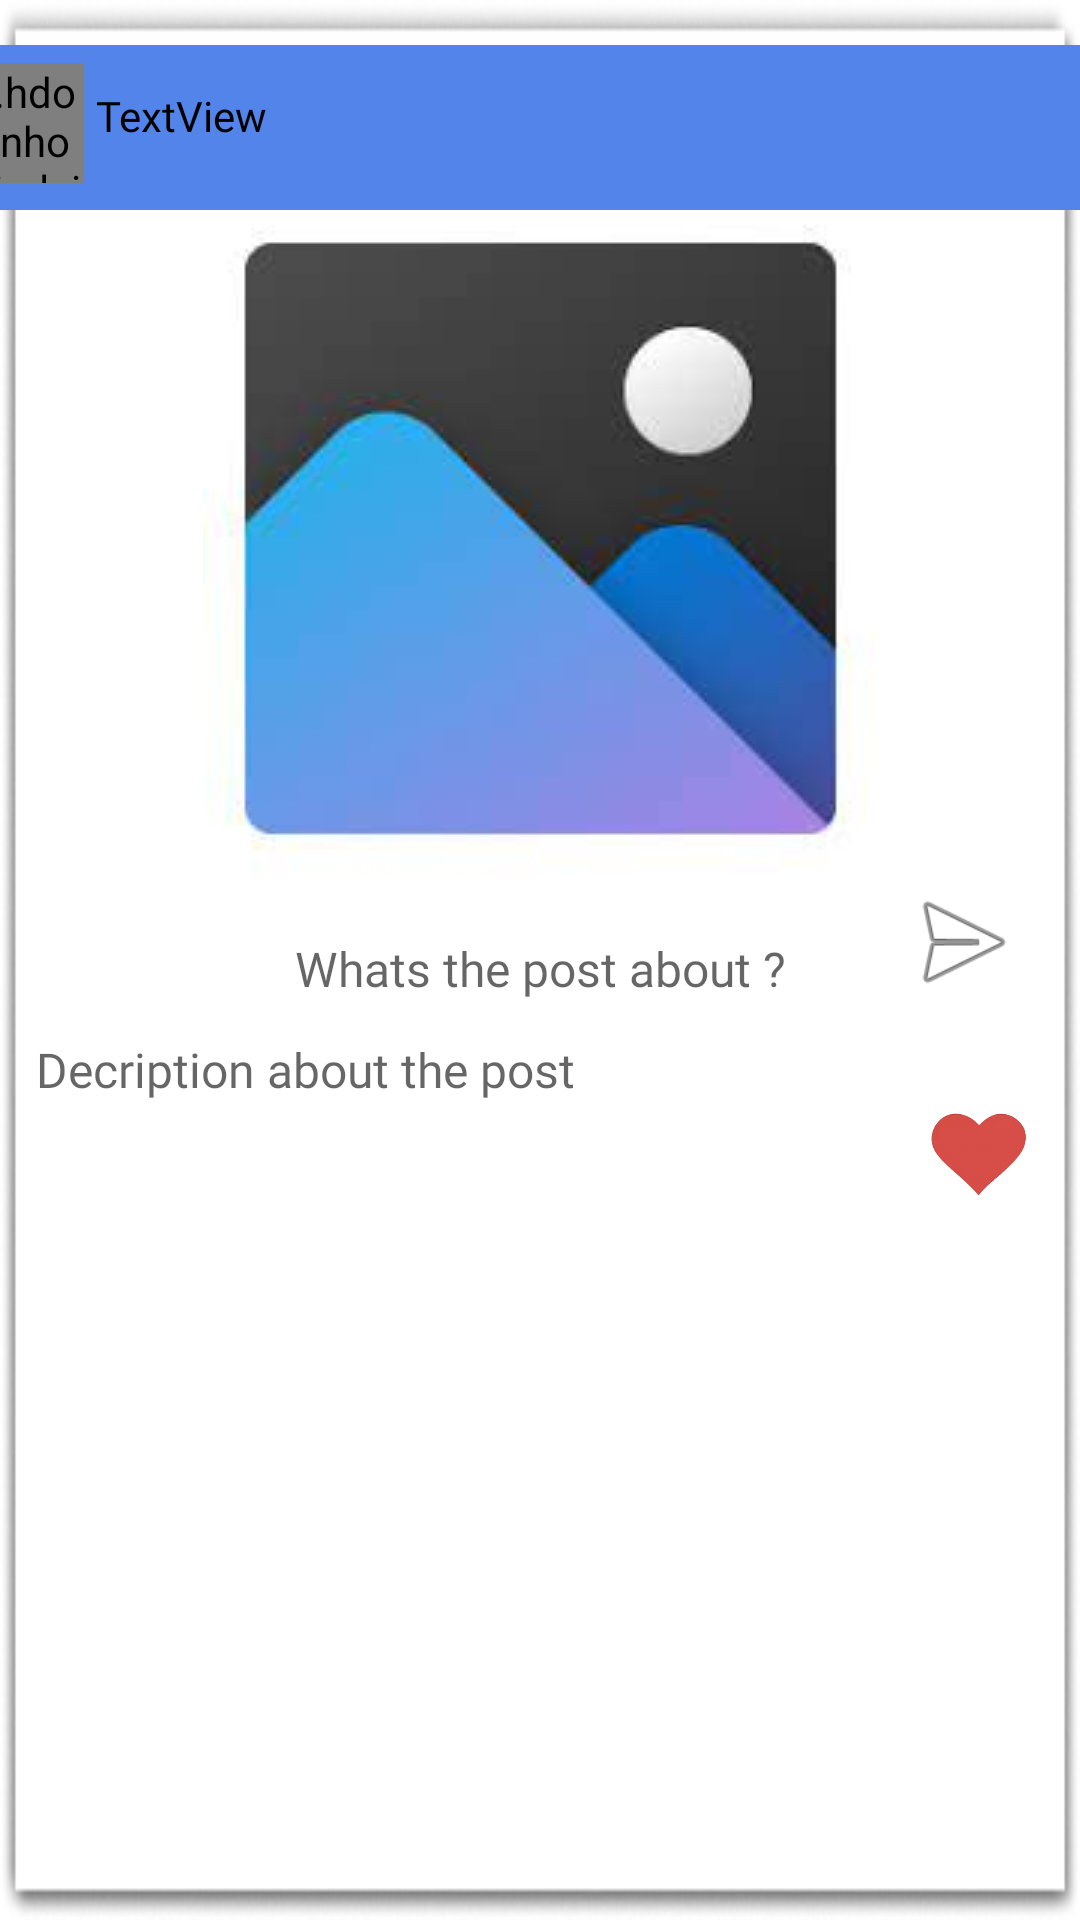

Layout XML and referenced resources for this Android screen:
<!-- AndroidManifest.xml: application theme Theme.Collegeverse -->
<!-- res/layout/home_layout.xml -->
<?xml version="1.0" encoding="utf-8"?>
<androidx.constraintlayout.widget.ConstraintLayout xmlns:android="http://schemas.android.com/apk/res/android"
    xmlns:app="http://schemas.android.com/apk/res-auto"
    xmlns:tools="http://schemas.android.com/tools"
    android:layout_width="match_parent"
    android:layout_height="wrap_content"
    android:background="@drawable/layout"
    android:paddingTop="15dp"
    android:paddingBottom="18dp">

    <ImageView
        android:id="@+id/LPostImage"
        android:layout_width="wrap_content"
        android:layout_height="wrap_content"
        android:layout_marginTop="52dp"
        app:layout_constraintEnd_toEndOf="parent"
        app:layout_constraintStart_toStartOf="parent"
        app:layout_constraintTop_toTopOf="parent"
        app:srcCompat="@drawable/postimage" />

    <TextView
        android:id="@+id/RSubject"
        android:layout_width="wrap_content"
        android:layout_height="wrap_content"
        android:layout_marginTop="20dp"
        android:fontFamily="@font/aclonica"
        android:hint="Whats the post about ?"
        android:textColor="#000000"
        android:textSize="16sp"
        app:layout_constraintEnd_toEndOf="parent"
        app:layout_constraintStart_toStartOf="parent"
        app:layout_constraintTop_toBottomOf="@+id/LPostImage" />

    <TextView
        android:id="@+id/LDescription"
        android:layout_width="match_parent"
        android:layout_height="wrap_content"
        android:layout_marginTop="12dp"
        android:layout_marginEnd="60dp"
        android:fontFamily="@font/aclonica"
        android:hint="Decription about the post"
        android:paddingStart="12dp"
        android:textColor="#000000"
        android:textSize="16sp"
        app:layout_constraintEnd_toEndOf="parent"
        app:layout_constraintTop_toBottomOf="@+id/RSubject" />

    <ImageView
        android:id="@+id/Send"
        android:layout_width="46dp"
        android:layout_height="43dp"
        android:layout_marginEnd="16dp"
        android:layout_marginBottom="32dp"
        app:layout_constraintBottom_toBottomOf="@+id/LDescription"
        app:layout_constraintEnd_toEndOf="parent"
        app:srcCompat="@android:drawable/ic_menu_send" />

    <ImageView
        android:id="@+id/BlueSend"
        android:layout_width="87dp"
        android:layout_height="77dp"
        android:layout_marginBottom="12dp"
        app:layout_constraintBottom_toBottomOf="@+id/LDescription"
        app:layout_constraintEnd_toEndOf="parent"
        app:srcCompat="@drawable/send" />

    <ImageView
        android:id="@+id/Like"
        android:layout_width="34dp"
        android:layout_height="34dp"
        android:layout_marginEnd="18dp"
        app:layout_constraintEnd_toEndOf="parent"
        app:layout_constraintTop_toBottomOf="@+id/LDescription"
        app:srcCompat="@drawable/ic_baseline_favorite_border_24" />

    <ImageView
        android:id="@+id/RedLike"
        android:layout_width="35dp"
        android:layout_height="35dp"
        android:layout_marginEnd="16dp"
        app:layout_constraintEnd_toEndOf="parent"
        app:layout_constraintTop_toBottomOf="@+id/LDescription"
        app:srcCompat="@drawable/like" />

    <androidx.constraintlayout.widget.ConstraintLayout
        android:layout_width="409dp"
        android:layout_height="57dp"
        android:layout_marginStart="1dp"
        android:layout_marginTop="1dp"
        android:layout_marginEnd="1dp"
        android:layout_marginBottom="1dp"
        android:background="#87AFFF"
        android:backgroundTint="#5284e9"
        app:layout_constraintBottom_toTopOf="@+id/LPostImage"
        app:layout_constraintEnd_toEndOf="parent"
        app:layout_constraintStart_toStartOf="parent"
        app:layout_constraintTop_toTopOf="parent">

        <de.hdodenhof.circleimageview.CircleImageView
            android:id="@+id/LProfilePic"
            android:layout_width="48dp"
            android:layout_height="40dp"
            android:layout_centerInParent="true"
            android:layout_marginStart="4dp"
            android:layout_marginTop="8dp"
            android:src="@drawable/profile"
            app:civ_border_color="#FF000000"
            app:civ_border_width="2dp"
            app:layout_constraintStart_toStartOf="parent"
            app:layout_constraintTop_toTopOf="parent" />

        <TextView
            android:id="@+id/LProfileName"
            android:layout_width="330dp"
            android:layout_height="28dp"
            android:layout_marginStart="4dp"
            android:layout_marginTop="16dp"
            android:background="#87AFFF"
            android:backgroundTint="#5284e9"
            android:fontFamily="@font/aclonica"
            android:text="TextView"
            android:textColor="#000000"
            app:layout_constraintStart_toEndOf="@+id/LProfilePic"
            app:layout_constraintTop_toTopOf="parent" />
    </androidx.constraintlayout.widget.ConstraintLayout>

</androidx.constraintlayout.widget.ConstraintLayout>
<!-- resources referenced by this layout -->
<resources>
  <!-- drawable layout: png bitmap (drawable, 13483 bytes) -->
  <!-- drawable like: png bitmap (drawable, 28819 bytes) -->
  <!-- drawable postimage: jpeg bitmap (drawable, 2785 bytes) -->
  <!-- drawable profile: png bitmap (drawable, 8676 bytes) -->
  <style name="Theme.Collegeverse" parent="Theme.MaterialComponents.DayNight.NoActionBar">
          
          <item name="colorPrimary">@color/purple_500</item>
          <item name="colorPrimaryVariant">@color/purple_700</item>
          <item name="colorOnPrimary">@color/white</item>
          
          <item name="colorSecondary">@color/teal_200</item>
          <item name="colorSecondaryVariant">@color/teal_700</item>
          <item name="colorOnSecondary">@color/black</item>
          
          <item name="android:statusBarColor">@color/blue</item>
          
      </style>
  <color name="purple_500">#FF6200EE</color>
  <color name="purple_700">#FF3700B3</color>
  <color name="white">#FFFFFFFF</color>
  <color name="teal_200">#FF03DAC5</color>
  <color name="teal_700">#FF018786</color>
  <color name="black">#FF000000</color>
  <color name="blue">#5284e9</color>
</resources>
